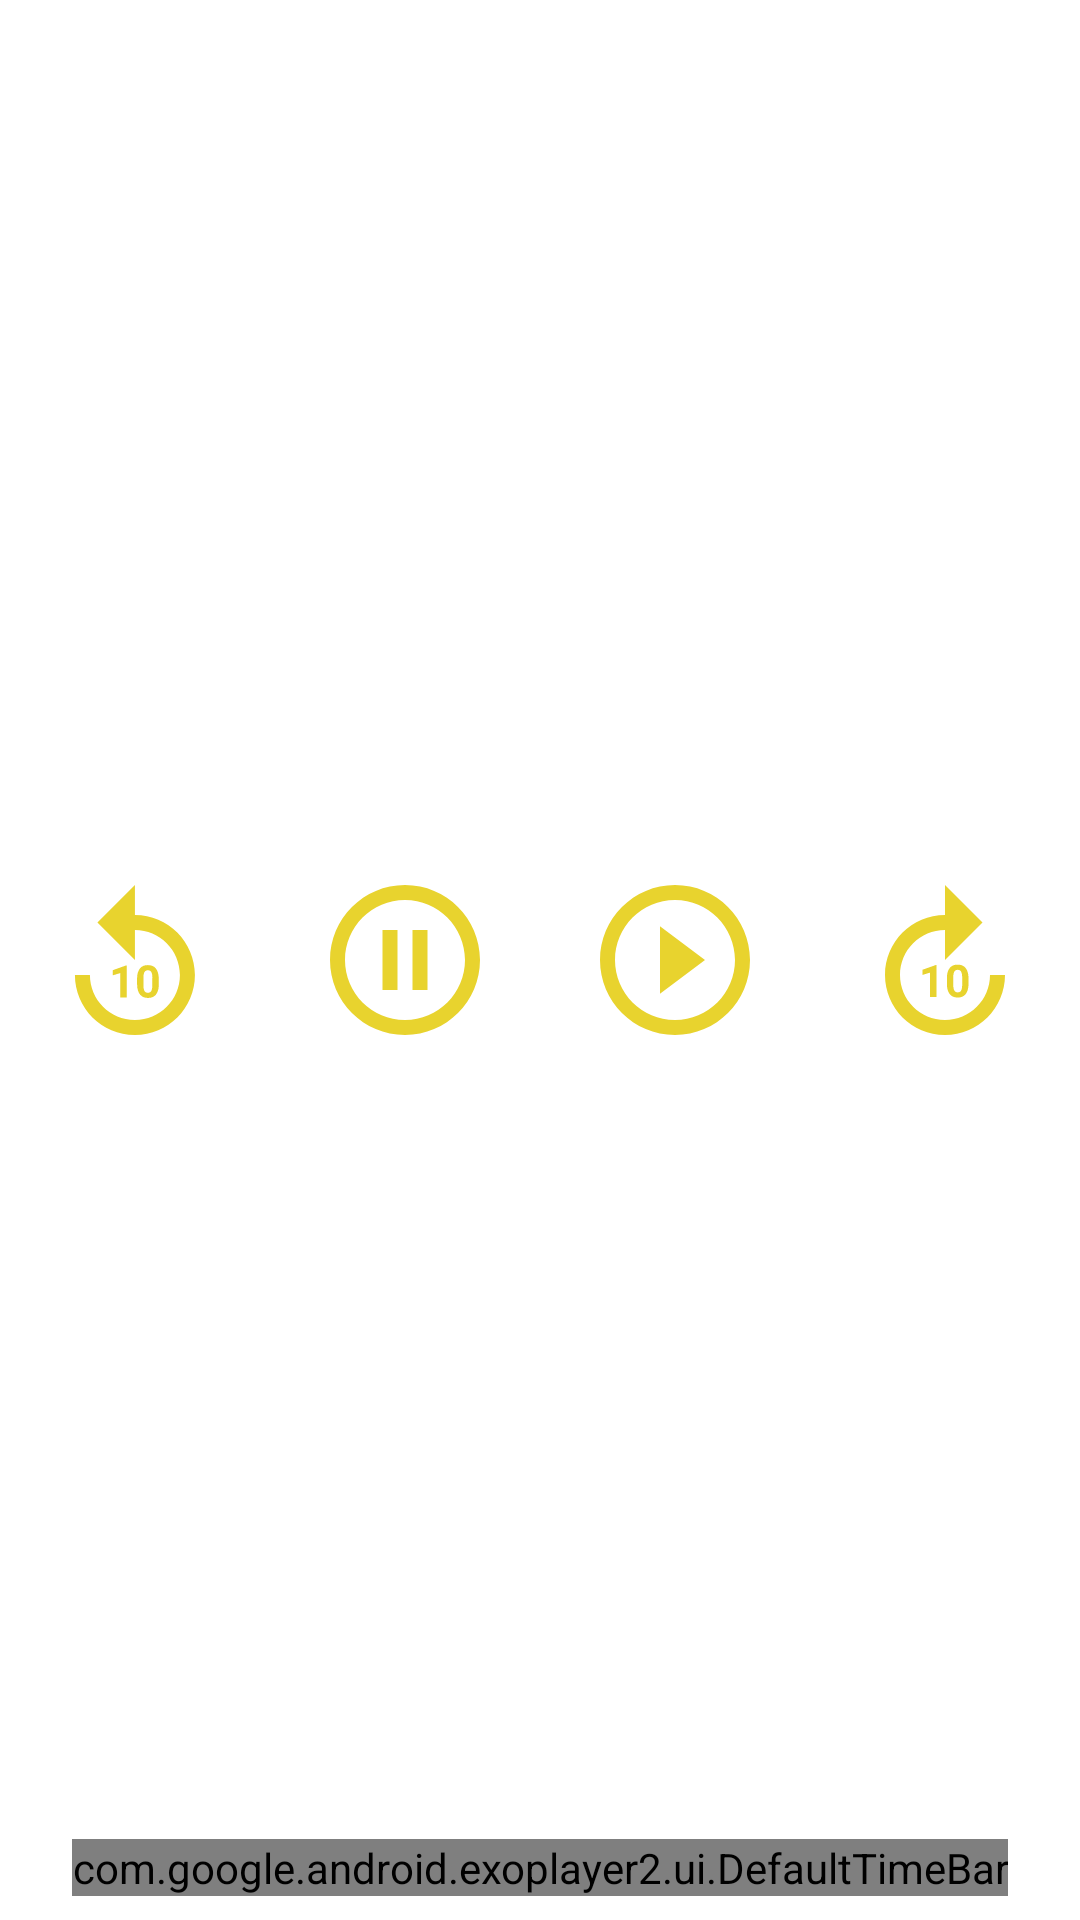

This screen was rendered from an Android layout file. Write that file and the resources it references.
<!-- AndroidManifest.xml: application theme AppTheme -->
<!-- res/layout/video_player_controller.xml -->
<?xml version="1.0" encoding="utf-8"?>
<RelativeLayout xmlns:android="http://schemas.android.com/apk/res/android"
    android:layout_width="match_parent"
    android:layout_height="match_parent"
    xmlns:app="http://schemas.android.com/apk/res-auto">

    <LinearLayout
        android:layout_width="match_parent"
        android:layout_height="match_parent"
        android:gravity="center"
        android:orientation="horizontal">

        <ImageButton
            android:id="@+id/exo_rew"
            android:layout_width="0dp"
            android:layout_weight="1"
            android:layout_height="wrap_content"
            android:background="@android:color/transparent"
            android:src="@drawable/ic_exo_rewind"
            android:padding="8dp"/>

        <ImageButton
            android:id="@+id/exo_pause"
            android:layout_width="0dp"
            android:layout_weight="1"
            android:layout_height="wrap_content"
            android:background="@android:color/transparent"
            android:src="@drawable/ic_exo_pause"
            android:padding="8dp"/>

        <ImageButton
            android:id="@+id/exo_play"
            android:layout_width="0dp"
            android:layout_weight="1"
            android:layout_height="wrap_content"
            android:background="@android:color/transparent"
            android:src="@drawable/ic_exo_play"
            android:padding="8dp"/>

        <ImageButton
            android:id="@+id/exo_ffwd"
            android:layout_width="0dp"
            android:layout_weight="1"
            android:background="@android:color/transparent"
            android:layout_height="wrap_content"
            android:src="@drawable/ic_exo_forward"
            android:padding="8dp"/>
    </LinearLayout>

    <LinearLayout
        android:layout_width="match_parent"
        android:layout_height="match_parent"
        android:gravity="bottom"
        android:padding="8dp"
        android:orientation="horizontal">

        <TextView
            android:id="@+id/exo_position"
            android:layout_width="wrap_content"
            android:layout_height="wrap_content"
            android:textColor="@android:color/white"
            android:padding="8dp"/>

        <com.google.android.exoplayer2.ui.DefaultTimeBar
            android:id="@+id/exo_progress"
            android:layout_width="0dp"
            android:layout_height="wrap_content"
            android:layout_weight="1"
            app:unplayed_color="#E8D32E"
            app:played_color="#E8D32E"
            app:buffered_color="#E8D32E"/>

        <TextView
            android:id="@+id/exo_duration"
            android:layout_width="wrap_content"
            android:layout_height="wrap_content"
            android:textColor="@android:color/white"
            android:padding="8dp"/>
    </LinearLayout>
</RelativeLayout>
<!-- resources referenced by this layout -->
<resources>
  <!-- drawable ic_exo_forward (drawable-anydpi) -->
  <vector xmlns:android="http://schemas.android.com/apk/res/android"
      android:width="50dp"
      android:height="50dp"
      android:viewportWidth="24"
      android:viewportHeight="24"
      android:tint="#E8D32E"
      android:alpha="1">
    <group android:scaleX="1.2"
        android:scaleY="1.2"
        android:translateX="-2.4"
        android:translateY="-1.2">
      <path
          android:fillColor="@android:color/black"
          android:pathData="M18,13c0,3.31 -2.69,6 -6,6s-6,-2.69 -6,-6s2.69,-6 6,-6v4l5,-5l-5,-5v4c-4.42,0 -8,3.58 -8,8c0,4.42 3.58,8 8,8s8,-3.58 8,-8H18z"/>
      <path
          android:fillColor="@android:color/black"
          android:pathData="M10.86,15.94l0,-4.27l-0.09,0l-1.77,0.63l0,0.69l1.01,-0.31l0,3.26z"/>
      <path
          android:fillColor="@android:color/black"
          android:pathData="M12.25,13.44v0.74c0,1.9 1.31,1.82 1.44,1.82c0.14,0 1.44,0.09 1.44,-1.82v-0.74c0,-1.9 -1.31,-1.82 -1.44,-1.82C13.55,11.62 12.25,11.53 12.25,13.44zM14.29,13.32v0.97c0,0.77 -0.21,1.03 -0.59,1.03c-0.38,0 -0.6,-0.26 -0.6,-1.03v-0.97c0,-0.75 0.22,-1.01 0.59,-1.01C14.07,12.3 14.29,12.57 14.29,13.32z"/>
    </group>
  </vector>
  <!-- drawable ic_exo_pause (drawable-anydpi) -->
  <vector xmlns:android="http://schemas.android.com/apk/res/android"
      android:width="50dp"
      android:height="50dp"
      android:viewportWidth="24"
      android:viewportHeight="24"
      android:tint="#E8D32E"
      android:alpha="1">
    <group android:scaleX="1.2"
        android:scaleY="1.2"
        android:translateX="-2.4"
        android:translateY="-2.4">
      <path
          android:fillColor="@android:color/black"
          android:pathData="M9,16h2L11,8L9,8v8zM12,2C6.48,2 2,6.48 2,12s4.48,10 10,10 10,-4.48 10,-10S17.52,2 12,2zM12,20c-4.41,0 -8,-3.59 -8,-8s3.59,-8 8,-8 8,3.59 8,8 -3.59,8 -8,8zM13,16h2L15,8h-2v8z"/>
    </group>
  </vector>
  <!-- drawable ic_exo_play (drawable-anydpi) -->
  <vector xmlns:android="http://schemas.android.com/apk/res/android"
      android:width="50dp"
      android:height="50dp"
      android:viewportWidth="24"
      android:viewportHeight="24"
      android:tint="#E8D32E"
      android:alpha="1">
    <group android:scaleX="1.2"
        android:scaleY="1.2"
        android:translateX="-2.4"
        android:translateY="-2.4">
      <path
          android:fillColor="@android:color/black"
          android:pathData="M10,16.5l6,-4.5 -6,-4.5v9zM12,2C6.48,2 2,6.48 2,12s4.48,10 10,10 10,-4.48 10,-10S17.52,2 12,2zM12,20c-4.41,0 -8,-3.59 -8,-8s3.59,-8 8,-8 8,3.59 8,8 -3.59,8 -8,8z"/>
    </group>
  </vector>
  <style name="AppTheme" parent="Theme.MaterialComponents.Light.NoActionBar">
          <item name="windowActionModeOverlay">true</item>
          
          <item name="colorPrimary">@color/colorPrimary</item>
          <item name="colorPrimaryDark">@color/colorPrimaryDark</item>
          <item name="colorAccent">@color/colorAccent</item>
      </style>
  <color name="colorPrimary">#008577</color>
  <color name="colorPrimaryDark">#00574B</color>
  <color name="colorAccent">#D81B60</color>
</resources>
